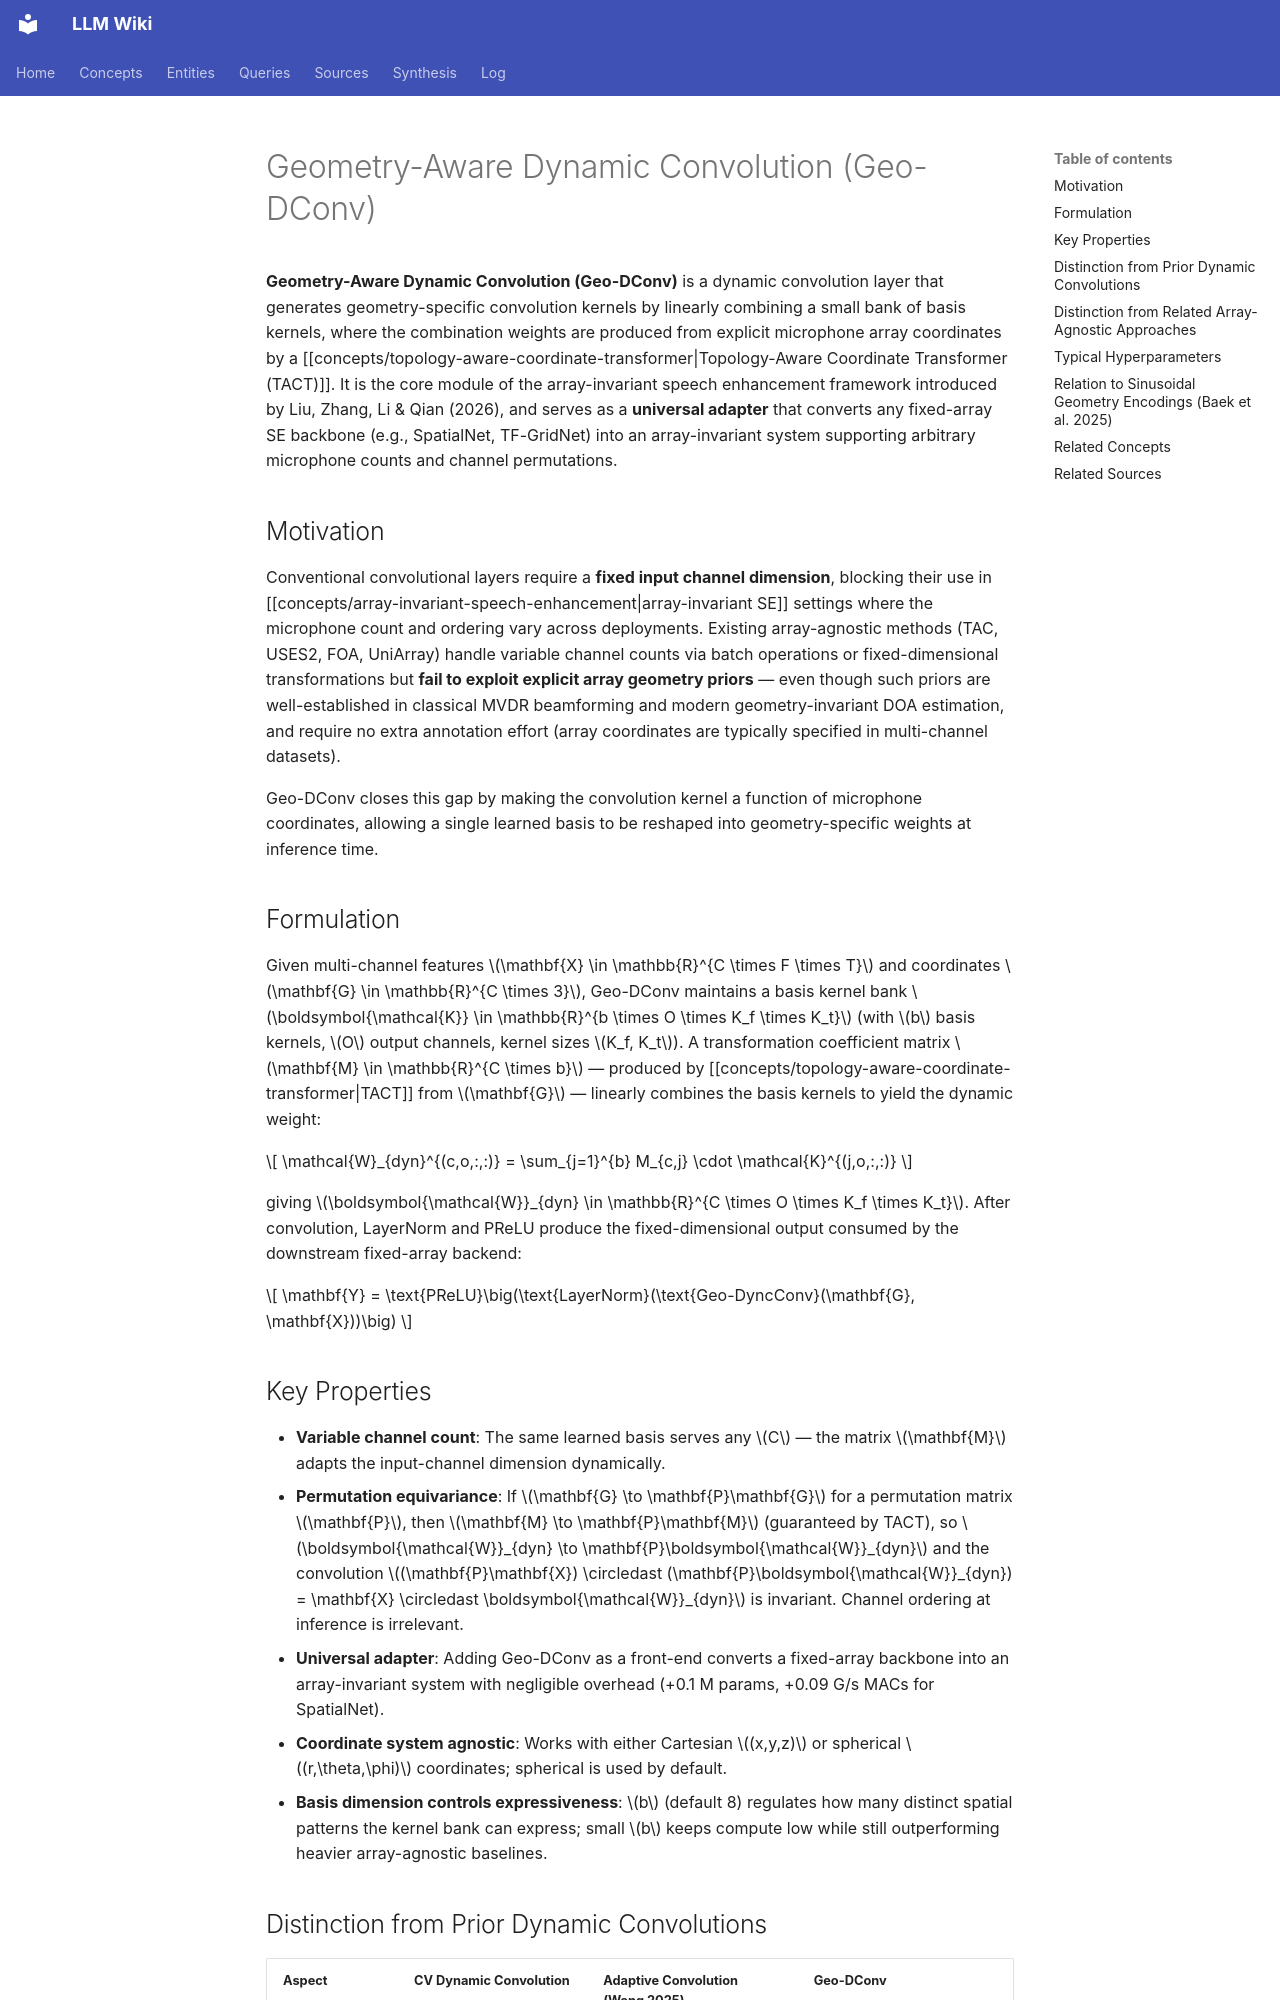

repository: proudzhu/llm-wiki · page: concepts/geometry-aware-dynamic-convolution.html · generator: mkdocs

---
type: concept
created: 2026-07-27
updated: 2026-10-27
sources:
  - raw/papers/baek-2025-geometry-invariant-doa-estimation/full-text.md
  - raw/papers/liu-2026-array-invariant-speech-enhancement/full-text.md
tags:
  - speech-enhancement
  - multi-channel
  - microphone-arrays
  - array-invariant
  - dynamic-convolution
  - geometry-aware
  - deep-learning
---

# Geometry-Aware Dynamic Convolution (Geo-DConv)

**Geometry-Aware Dynamic Convolution (Geo-DConv)** is a dynamic convolution layer that generates geometry-specific convolution kernels by linearly combining a small bank of basis kernels, where the combination weights are produced from explicit microphone array coordinates by a [[concepts/topology-aware-coordinate-transformer|Topology-Aware Coordinate Transformer (TACT)]]. It is the core module of the array-invariant speech enhancement framework introduced by Liu, Zhang, Li & Qian (2026), and serves as a **universal adapter** that converts any fixed-array SE backbone (e.g., SpatialNet, TF-GridNet) into an array-invariant system supporting arbitrary microphone counts and channel permutations.

## Motivation

Conventional convolutional layers require a **fixed input channel dimension**, blocking their use in [[concepts/array-invariant-speech-enhancement|array-invariant SE]] settings where the microphone count and ordering vary across deployments. Existing array-agnostic methods (TAC, USES2, FOA, UniArray) handle variable channel counts via batch operations or fixed-dimensional transformations but **fail to exploit explicit array geometry priors** — even though such priors are well-established in classical MVDR beamforming and modern geometry-invariant DOA estimation, and require no extra annotation effort (array coordinates are typically specified in multi-channel datasets).

Geo-DConv closes this gap by making the convolution kernel a function of microphone coordinates, allowing a single learned basis to be reshaped into geometry-specific weights at inference time.

## Formulation

Given multi-channel features $\mathbf{X} \in \mathbb{R}^{C \times F \times T}$ and coordinates $\mathbf{G} \in \mathbb{R}^{C \times 3}$, Geo-DConv maintains a basis kernel bank $\boldsymbol{\mathcal{K}} \in \mathbb{R}^{b \times O \times K_f \times K_t}$ (with $b$ basis kernels, $O$ output channels, kernel sizes $K_f, K_t$). A transformation coefficient matrix $\mathbf{M} \in \mathbb{R}^{C \times b}$ — produced by [[concepts/topology-aware-coordinate-transformer|TACT]] from $\mathbf{G}$ — linearly combines the basis kernels to yield the dynamic weight:

$$
\mathcal{W}_{dyn}^{(c,o,:,:)} = \sum_{j=1}^{b} M_{c,j} \cdot \mathcal{K}^{(j,o,:,:)}
$$

giving $\boldsymbol{\mathcal{W}}_{dyn} \in \mathbb{R}^{C \times O \times K_f \times K_t}$. After convolution, LayerNorm and PReLU produce the fixed-dimensional output consumed by the downstream fixed-array backend:

$$
\mathbf{Y} = \text{PReLU}\big(\text{LayerNorm}(\text{Geo-DyncConv}(\mathbf{G}, \mathbf{X}))\big)
$$
